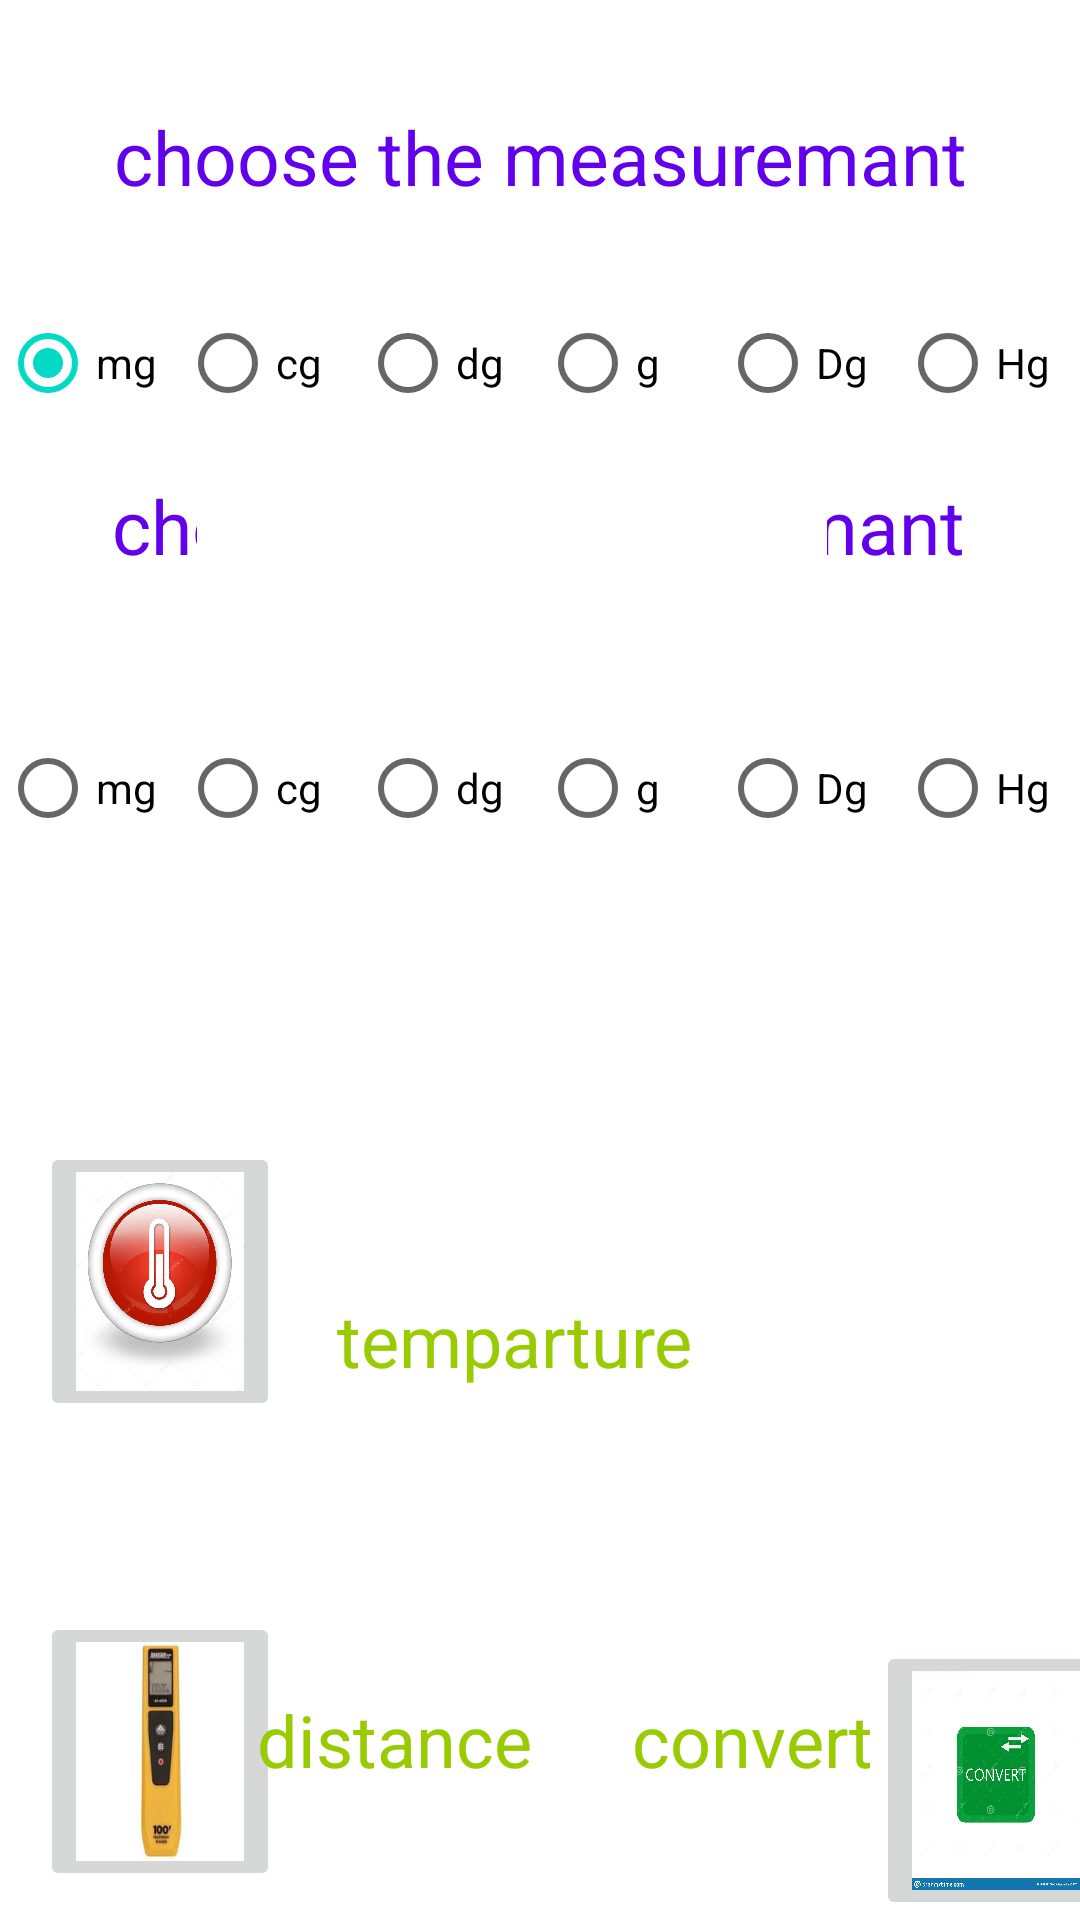

Here is an Android app screen rendered from its layout file. Give the layout XML and the strings, colors and styles it references.
<!-- AndroidManifest.xml: application theme Theme.Converter -->
<!-- res/layout/activity_whight.xml -->
<?xml version="1.0" encoding="utf-8"?>
<androidx.constraintlayout.widget.ConstraintLayout xmlns:android="http://schemas.android.com/apk/res/android"
    xmlns:app="http://schemas.android.com/apk/res-auto"
    xmlns:tools="http://schemas.android.com/tools"
    android:layout_width="match_parent"
    android:layout_height="match_parent"
    android:background="@drawable/maths"
    tools:context=".Weight">

    <TextView
        android:id="@+id/v2"
        android:layout_width="wrap_content"
        android:layout_height="wrap_content"
        android:layout_marginBottom="300dp"
        android:background="#FFFFFF"
        android:ems="10"
        android:inputType="number"
        app:layout_constraintBottom_toBottomOf="parent"
        app:layout_constraintEnd_toEndOf="parent"
        app:layout_constraintHorizontal_bias="0.497"
        app:layout_constraintStart_toStartOf="parent"
        app:layout_constraintTop_toBottomOf="@+id/radioGroup"
        app:layout_constraintVertical_bias="0.14" />

    <TextView
        android:id="@+id/UCF"
        android:layout_width="wrap_content"
        android:layout_height="wrap_content"
        android:layout_marginBottom="448dp"
        android:gravity="center"
        android:text="choose the measuremant"
        android:textAlignment="gravity"
        android:textColor="@color/purple_500"
        android:textSize="25sp"
        app:layout_constraintBottom_toBottomOf="parent"
        app:layout_constraintEnd_toEndOf="parent"
        app:layout_constraintHorizontal_bias="0.489"
        app:layout_constraintStart_toStartOf="parent"

        />

    <ImageButton
        android:id="@+id/temprature"
        android:layout_width="80dp"
        android:layout_height="93dp"
        android:layout_marginBottom="116dp"
        android:scaleType="fitXY"
        app:layout_constraintBottom_toBottomOf="@+id/distance"
        app:layout_constraintEnd_toEndOf="parent"
        app:layout_constraintHorizontal_bias="0.048"
        app:layout_constraintStart_toStartOf="parent"
        app:layout_constraintTop_toBottomOf="@+id/v2"
        app:srcCompat="@drawable/temperature" />

    <ImageButton
        android:id="@+id/convert"
        android:layout_width="80dp"
        android:layout_height="93dp"
        android:scaleType="fitXY"
        app:layout_constraintBottom_toBottomOf="parent"
        app:layout_constraintEnd_toEndOf="parent"
        app:layout_constraintHorizontal_bias="1.0"
        app:layout_constraintStart_toEndOf="@+id/textView5"
        app:layout_constraintTop_toBottomOf="@+id/temprature"
        app:layout_constraintVertical_bias="1.0"
        app:srcCompat="@drawable/convert" />

    <ImageButton
        android:id="@+id/distance"
        android:layout_width="80dp"
        android:layout_height="93dp"
        android:layout_marginTop="54dp"
        android:scaleType="fitXY"
        app:layout_constraintBottom_toBottomOf="parent"
        app:layout_constraintEnd_toEndOf="parent"
        app:layout_constraintHorizontal_bias="0.048"
        app:layout_constraintStart_toStartOf="parent"
        app:layout_constraintTop_toBottomOf="@+id/temprature"
        app:srcCompat="@drawable/distance" />

    <TextView
        android:id="@+id/UCT"
        android:layout_width="wrap_content"
        android:layout_height="wrap_content"
        android:gravity="center"
        android:text="choose the measuremant"
        android:textAlignment="gravity"
        android:textColor="@color/purple_500"
        android:textSize="25sp"
        app:layout_constraintBottom_toBottomOf="parent"
        app:layout_constraintEnd_toEndOf="parent"
        app:layout_constraintStart_toStartOf="parent"
        app:layout_constraintTop_toTopOf="parent"
        app:layout_constraintVertical_bias="0.058" />


    <EditText
        android:id="@+id/v1"
        android:layout_width="wrap_content"
        android:layout_height="wrap_content"
        android:background="@color/white"
        android:ems="10"
        android:inputType="number"
        app:layout_constraintBottom_toBottomOf="parent"
        app:layout_constraintEnd_toEndOf="parent"
        app:layout_constraintHorizontal_bias="0.437"
        app:layout_constraintStart_toStartOf="parent"
        app:layout_constraintTop_toBottomOf="@+id/radioGroup1"
        app:layout_constraintVertical_bias="0.024" />

    <RadioGroup
        android:id="@+id/radioGroup2"
        android:layout_width="wrap_content"
        android:layout_height="wrap_content"
        android:checkedButton="@id/rb13"

        android:orientation="horizontal"
        app:layout_constraintBottom_toBottomOf="parent"
        app:layout_constraintEnd_toEndOf="parent"
        app:layout_constraintHorizontal_bias="0.8"
        app:layout_constraintStart_toStartOf="parent"
        app:layout_constraintTop_toBottomOf="@+id/UCF"
        app:layout_constraintVertical_bias="0.115">


        <RadioButton
            android:id="@+id/rb7"
            android:layout_width="60dp"
            android:layout_height="50dp"
            android:text="mg" />

        <RadioButton
            android:id="@+id/rb8"
            android:layout_width="60dp"
            android:layout_height="50dp"
            android:text="cg" />

        <RadioButton
            android:id="@+id/rb9"
            android:layout_width="60dp"
            android:layout_height="50dp"
            android:text="dg" />

        <RadioButton
            android:id="@+id/rb10"
            android:layout_width="60dp"
            android:layout_height="50dp"
            android:text="g" />

        <RadioButton
            android:id="@+id/rb111"
            android:layout_width="60dp"
            android:layout_height="50dp"
            android:text="Dg" />

        <RadioButton
            android:id="@+id/rb12"
            android:layout_width="60dp"
            android:layout_height="50dp"
            android:text="Hg" />

        <RadioButton
            android:id="@+id/rb13"
            android:layout_width="60dp"
            android:layout_height="50dp"
            android:text="Kg" />

    </RadioGroup>

    <RadioGroup
        android:id="@+id/radioGroup1"
        android:layout_width="wrap_content"
        android:layout_height="wrap_content"
        android:checkedButton="@id/rb"
        android:orientation="horizontal"
        app:layout_constraintBottom_toBottomOf="parent"
        app:layout_constraintEnd_toEndOf="parent"
        app:layout_constraintStart_toStartOf="parent"
        app:layout_constraintTop_toBottomOf="@+id/UCT"
        app:layout_constraintVertical_bias="0.043">

        <RadioButton
            android:id="@+id/rb"
            android:layout_width="60dp"
            android:layout_height="50dp"
            android:text="mg" />

        <RadioButton
            android:id="@+id/rb1"
            android:layout_width="60dp"
            android:layout_height="50dp"
            android:text="cg" />

        <RadioButton
            android:id="@+id/rb2"
            android:layout_width="60dp"
            android:layout_height="50dp"
            android:text="dg" />

        <RadioButton
            android:id="@+id/rb3"
            android:layout_width="60dp"
            android:layout_height="50dp"
            android:text="g" />

        <RadioButton
            android:id="@+id/rb4"
            android:layout_width="60dp"
            android:layout_height="50dp"
            android:text="Dg" />

        <RadioButton
            android:id="@+id/rb5"
            android:layout_width="60dp"
            android:layout_height="50dp"
            android:text="Hg" />

        <RadioButton
            android:id="@+id/rb6"
            android:layout_width="50dp"
            android:layout_height="60dp"
            android:text="Kg" />

    </RadioGroup>

    <TextView
        android:id="@+id/textView3"
        android:layout_width="wrap_content"
        android:layout_height="wrap_content"
        android:layout_marginStart="4dp"
        android:layout_marginLeft="4dp"
        android:layout_marginEnd="32dp"
        android:layout_marginRight="32dp"
        android:checkedButton="@id/rb13"
        android:gravity="center"
        android:text="distance"
        android:textColor="@android:color/holo_green_light"
        android:textSize="24sp"
        app:layout_constraintBottom_toBottomOf="parent"
        app:layout_constraintEnd_toStartOf="@+id/textView5"
        app:layout_constraintStart_toEndOf="@+id/distance"
        app:layout_constraintTop_toBottomOf="@+id/textView4"
        app:layout_constraintVertical_bias="0.697" />

    <TextView
        android:id="@+id/textView4"
        android:layout_width="wrap_content"
        android:layout_height="wrap_content"
        android:gravity="center"
        android:text="temparture"
        android:textColor="@android:color/holo_green_light"
        android:textSize="24sp"
        app:layout_constraintBottom_toBottomOf="parent"
        app:layout_constraintEnd_toEndOf="parent"
        app:layout_constraintHorizontal_bias="0.126"
        app:layout_constraintStart_toEndOf="@+id/temprature"
        app:layout_constraintTop_toBottomOf="@+id/v2"
        app:layout_constraintVertical_bias="0.337" />

    <TextView
        android:id="@+id/textView5"
        android:layout_width="wrap_content"
        android:layout_height="wrap_content"
        android:layout_marginStart="1dp"
        android:layout_marginLeft="1dp"
        android:layout_marginEnd="1dp"
        android:layout_marginRight="1dp"
        android:gravity="center"
        android:text="convert"
        android:textColor="@android:color/holo_green_light"
        android:textSize="24sp"
        app:layout_constraintBottom_toBottomOf="parent"
        app:layout_constraintEnd_toStartOf="@+id/convert"
        app:layout_constraintStart_toEndOf="@+id/textView3"
        app:layout_constraintTop_toBottomOf="@+id/textView4"
        app:layout_constraintVertical_bias="0.697" />
</androidx.constraintlayout.widget.ConstraintLayout>
<!-- resources referenced by this layout -->
<resources>
  <!-- drawable convert: jpg bitmap (drawable-v24, 70388 bytes) -->
  <!-- drawable distance: jpg bitmap (drawable-v24, 4391 bytes) -->
  <!-- drawable temperature: jpg bitmap (drawable-v24, 53849 bytes) -->
  <style name="Theme.Converter" parent="Theme.MaterialComponents.DayNight.NoActionBar">
          
          <item name="colorPrimary">@color/purple_500</item>
          <item name="colorPrimaryVariant">@color/purple_700</item>
          <item name="colorOnPrimary">@color/white</item>
          
          <item name="colorSecondary">@color/teal_200</item>
          <item name="colorSecondaryVariant">@color/teal_700</item>
          <item name="colorOnSecondary">@color/black</item>
          
          <item name="android:statusBarColor" tools:targetApi="l">?attr/colorPrimaryVariant</item>
          <item name="android:windowFullscreen">true</item>
          
      </style>
  <!-- not gathered from this repository: default colours our renderer supplied (Android Studio template values) -->
  <color name="purple_500">#FF6200EE</color>
  <color name="purple_700">#FF3700B3</color>
  <color name="teal_200">#FF03DAC5</color>
  <color name="teal_700">#FF018786</color>
  <color name="black">#FF000000</color>
  <color name="white">#FFFFFFFF</color>
</resources>
